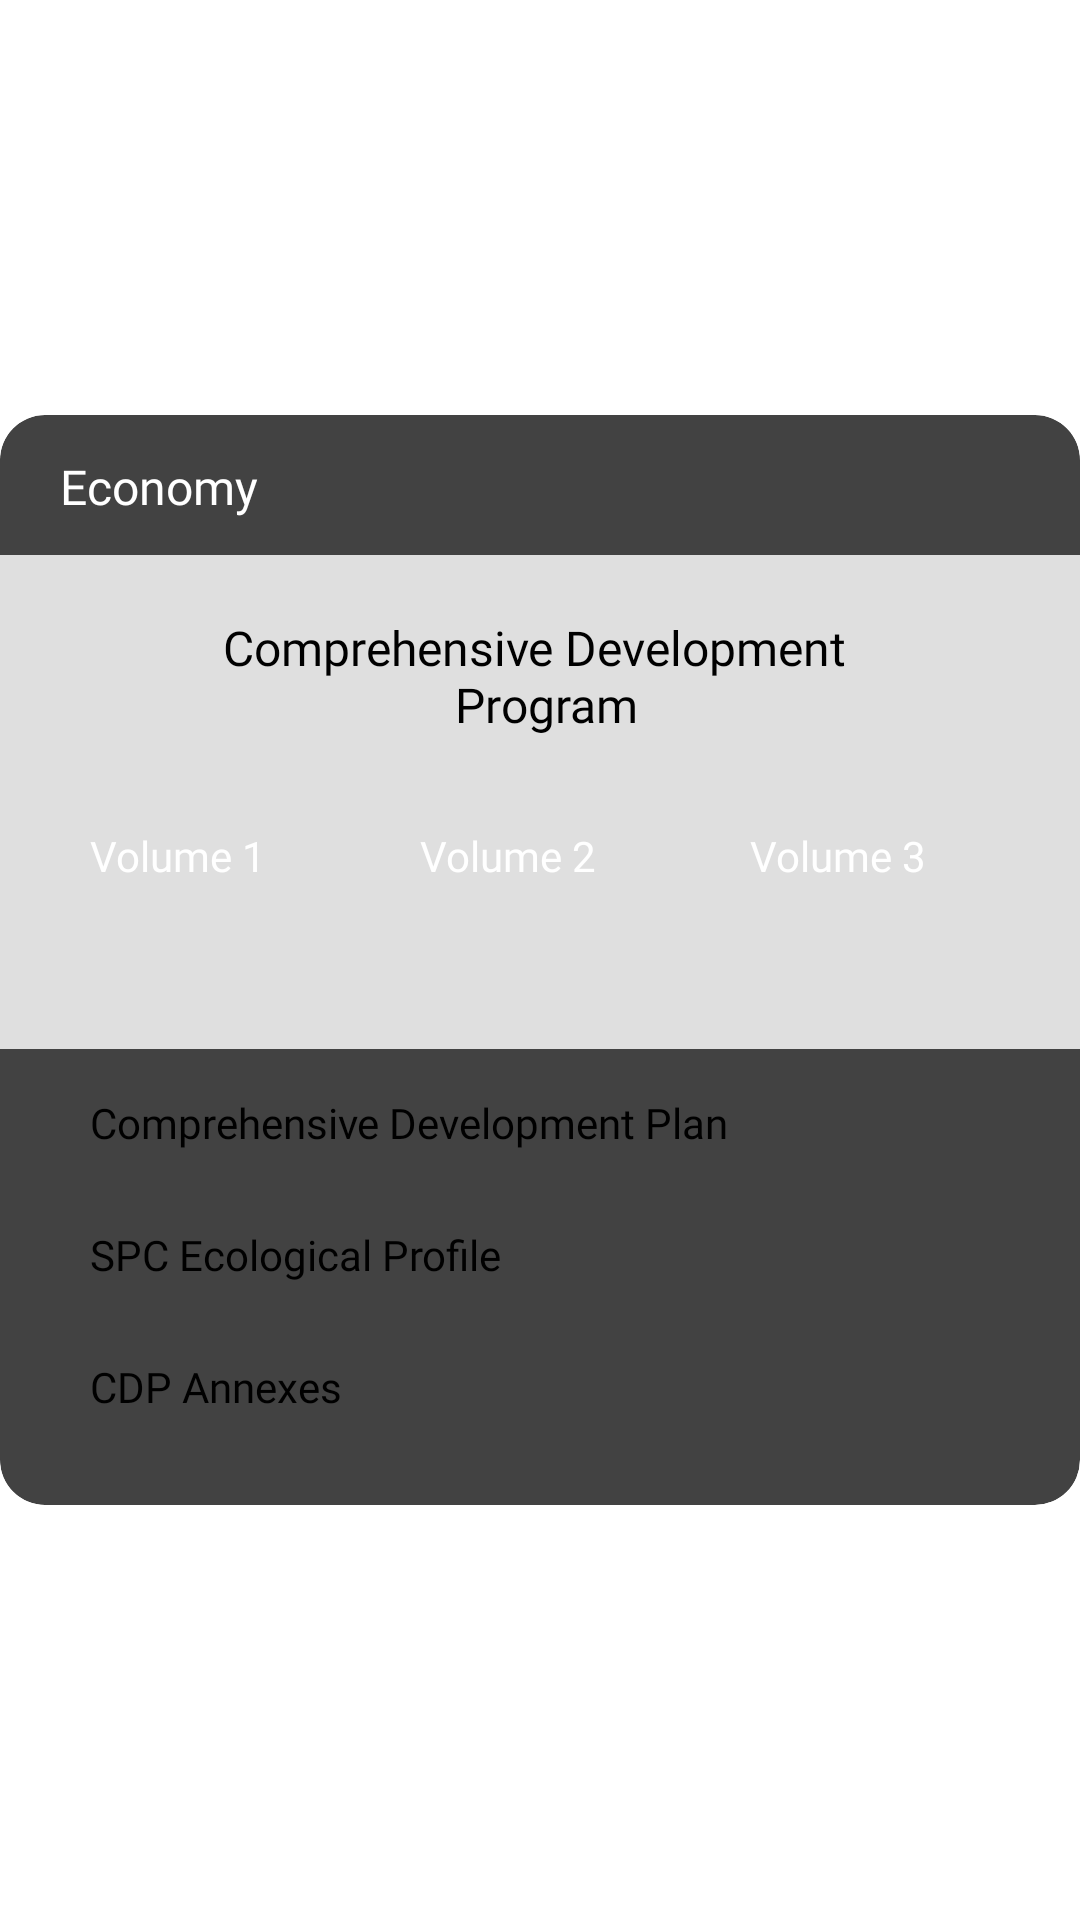

Layout XML and referenced resources for this Android screen:
<!-- AndroidManifest.xml: application theme Theme.ISanPablo -->
<!-- res/layout/fragment_economy.xml -->
<?xml version="1.0" encoding="utf-8"?>
<androidx.constraintlayout.widget.ConstraintLayout xmlns:android="http://schemas.android.com/apk/res/android"
    xmlns:app="http://schemas.android.com/apk/res-auto"
    xmlns:tools="http://schemas.android.com/tools"
    android:layout_width="match_parent"
    android:layout_height="match_parent">

    <androidx.cardview.widget.CardView
        android:layout_width="match_parent"
        android:layout_height="wrap_content"
        android:padding="10sp"
        app:cardCornerRadius="15dp"
        app:cardElevation="10dp"
        app:layout_constraintBottom_toBottomOf="parent"
        app:layout_constraintEnd_toEndOf="parent"
        app:layout_constraintStart_toStartOf="parent"
        app:layout_constraintTop_toTopOf="parent"
        app:layout_constraintVertical_bias="0.5">

        <LinearLayout
            android:layout_width="match_parent"
            android:layout_height="wrap_content"
            android:orientation="vertical">

            <LinearLayout
                android:layout_width="match_parent"
                android:layout_height="match_parent"
                android:background="@color/lightblue"
                android:orientation="horizontal">

                <TextView
                    android:id="@+id/text1"
                    android:layout_width="0dp"
                    android:layout_height="wrap_content"
                    android:layout_gravity="start"
                    android:layout_weight="1"
                    android:background="@color/lightblue"
                    android:fontFamily="@font/poppins_semibold"
                    android:paddingStart="20dp"
                    android:paddingTop="13dp"
                    android:paddingEnd="12dp"
                    android:paddingBottom="12dp"
                    android:text="@string/economy"
                    android:textColor="#FFFFFF"
                    android:textSize="16sp" />

                <ImageButton
                    android:id="@+id/exitButton"
                    android:layout_width="wrap_content"
                    android:layout_height="match_parent"
                    android:background="@color/lightblue"
                    android:clickable="false"
                    android:contentDescription="@string/exit_button"
                    android:paddingTop="6dp"
                    android:paddingEnd="15dp"
                    android:paddingBottom="7dp"
                    app:srcCompat="@drawable/ic_closescreen"
                    tools:ignore="RtlSymmetry" />

            </LinearLayout>


            <LinearLayout
                android:layout_width="match_parent"
                android:layout_height="wrap_content"
                android:background="#DFDFDF"
                android:orientation="vertical">

                <TextView
                    android:id="@+id/textMessage"
                    android:layout_width="match_parent"
                    android:layout_height="wrap_content"
                    android:layout_marginTop="20dp"
                    android:fontFamily="@font/poppins_semibold"
                    android:text="@string/comprehensive_development_n_program"
                    android:textAlignment="center"
                    android:textColor="#000000"
                    android:textSize="16sp" />

                <LinearLayout
                    android:layout_width="match_parent"
                    android:layout_height="104dp"
                    android:orientation="horizontal">

                    <Button
                        android:id="@+id/btnVolumeOne"
                        style="?android:attr/buttonBarButtonStyle"
                        android:layout_width="wrap_content"
                        android:layout_height="wrap_content"
                        android:layout_marginStart="20dp"
                        android:layout_marginTop="20dp"
                        android:layout_weight="1"
                        android:backgroundTint="@color/lightblue"
                        android:fontFamily="@font/poppins_semibold"
                        android:padding="10dp"
                        android:text="@string/volume_1"
                        android:textAllCaps="false"
                        android:textColor="@color/white"
                        android:textSize="14sp"
                        app:strokeColor="#007FDB"
                        app:strokeWidth="2.5dp" />

                    <Button
                        android:id="@+id/btnVolumeTwo"
                        style="?android:attr/buttonBarButtonStyle"
                        android:layout_width="wrap_content"
                        android:layout_height="wrap_content"
                        android:layout_marginStart="10dp"
                        android:layout_marginTop="20dp"
                        android:layout_marginEnd="10dp"
                        android:layout_weight="1"
                        android:backgroundTint="@color/lightblue"
                        android:fontFamily="@font/poppins_semibold"
                        android:padding="10dp"
                        android:text="@string/volume_2"
                        android:textAllCaps="false"
                        android:textColor="@color/white"
                        android:textSize="14sp"
                        app:strokeColor="#007FDB"
                        app:strokeWidth="2.5dp" />

                    <Button
                        android:id="@+id/btnVolumeThree"
                        style="?android:attr/buttonBarButtonStyle"
                        android:layout_width="wrap_content"
                        android:layout_height="wrap_content"
                        android:layout_marginTop="20dp"
                        android:layout_marginEnd="20dp"
                        android:layout_weight="1"
                        android:backgroundTint="@color/lightblue"
                        android:fontFamily="@font/poppins_semibold"
                        android:padding="10dp"
                        android:text="@string/volume_3"
                        android:textAllCaps="false"
                        android:textColor="@color/white"
                        android:textSize="14sp"
                        app:strokeColor="#007fdb"
                        app:strokeWidth="2.5dp" />
                </LinearLayout>

            </LinearLayout>

            <LinearLayout
                android:layout_width="match_parent"
                android:layout_height="wrap_content"
                android:layout_marginBottom="20dp"
                android:orientation="vertical">

                <Button
                    android:id="@+id/btnCDP"
                    android:layout_width="match_parent"
                    android:layout_height="wrap_content"
                    android:layout_gravity="center_horizontal"
                    android:layout_marginStart="20dp"
                    android:layout_marginTop="5dp"
                    android:layout_marginEnd="20dp"
                    android:backgroundTint="#007fdb"
                    android:checkable="true"
                    android:elevation="10dp"
                    android:fontFamily="@font/poppins_semibold"
                    android:padding="10dp"
                    android:paddingLeft="5sp"
                    android:paddingRight="5sp"
                    android:text="@string/comprehensive_development_plan"
                    android:textAllCaps="false"
                    android:textSize="14sp" />

                <Button
                    android:id="@+id/btnSpc"
                    android:layout_width="match_parent"
                    android:layout_height="wrap_content"
                    android:layout_gravity="center_horizontal"
                    android:layout_marginStart="20dp"
                    android:layout_marginTop="5dp"
                    android:layout_marginEnd="20dp"
                    android:backgroundTint="#007fdb"
                    android:fontFamily="@font/poppins_semibold"
                    android:padding="10dp"
                    android:text="@string/spc_ecological_profile"
                    android:textAllCaps="false"
                    android:textSize="14sp" />

                <Button
                    android:id="@+id/btnCDPAnnexes"
                    android:layout_width="match_parent"
                    android:layout_height="wrap_content"
                    android:layout_gravity="center_horizontal"
                    android:layout_marginStart="20dp"
                    android:layout_marginTop="5dp"
                    android:layout_marginEnd="20dp"
                    android:backgroundTint="#007fdb"
                    android:fontFamily="@font/poppins_semibold"
                    android:padding="10dp"
                    android:text="@string/cdp_annexes"
                    android:textAllCaps="false"
                    android:textSize="14sp" />
            </LinearLayout>
        </LinearLayout>


    </androidx.cardview.widget.CardView>
</androidx.constraintlayout.widget.ConstraintLayout>
<!-- resources referenced by this layout -->
<resources>
  <string name="cdp_annexes">CDP Annexes</string>
  <string name="comprehensive_development_n_program">Comprehensive Development \n Program</string>
  <string name="comprehensive_development_plan">Comprehensive Development Plan</string>
  <string name="economy">Economy</string>
  <string name="exit_button">Close Screen</string>
  <string name="spc_ecological_profile">SPC Ecological Profile</string>
  <string name="volume_1">Volume 1</string>
  <string name="volume_2">Volume 2</string>
  <string name="volume_3">Volume 3</string>
  <!-- not gathered from this repository: default colours our renderer supplied (Android Studio template values) -->
  <color name="white">#FFFFFFFF</color>
</resources>
